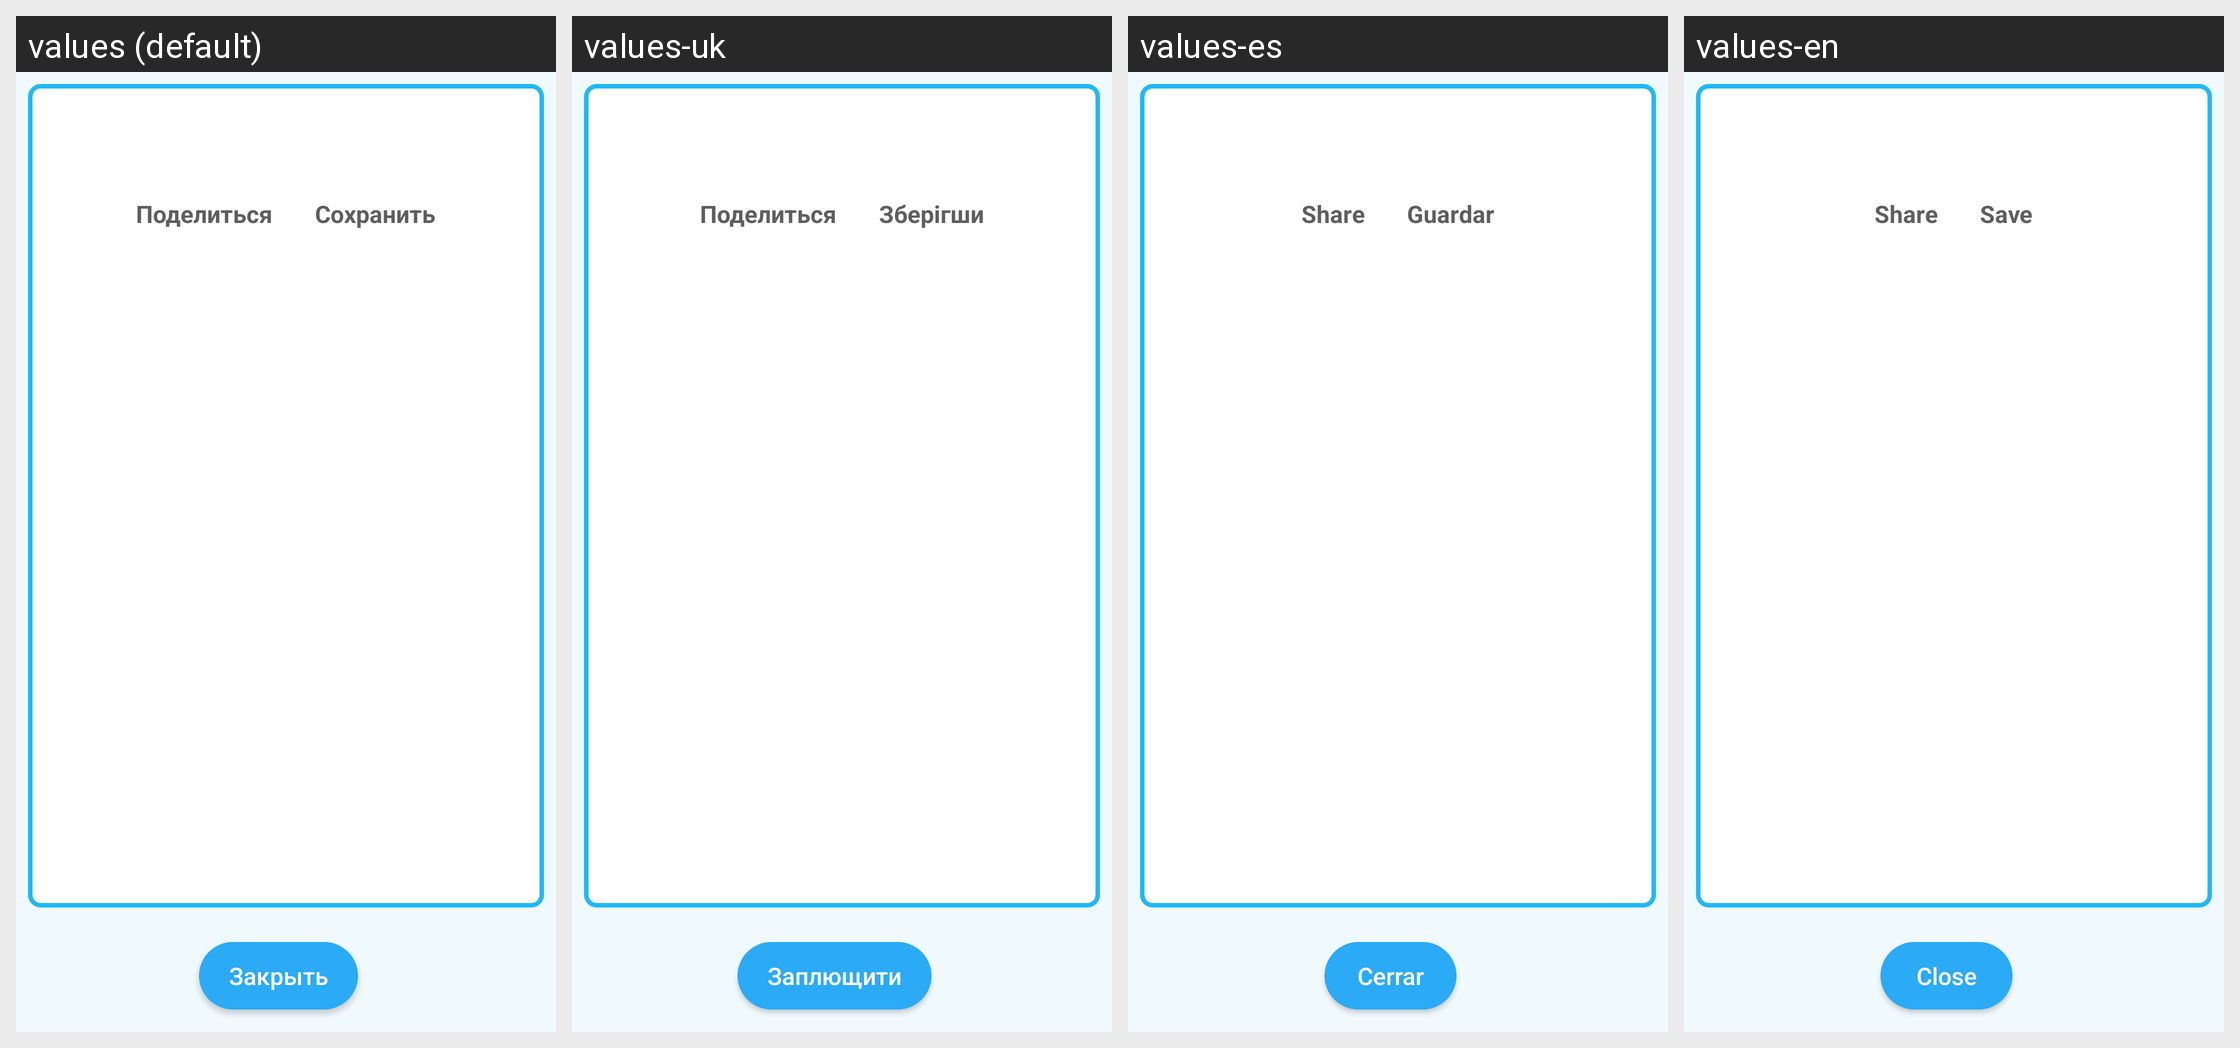

This grid shows one Android layout under several languages. Give, for every string resource on the screen, its name, the default text and each shown locale's text.
Android screen res/layout/fragment_show_poll_data.xml rendered under 4 locales, left to right: values (default), values-uk, values-es, values-en. Device: Nexus 5 (rendered at 1080×1920; each locale shown at half size, 540×960, under a caption strip naming it); theme Theme.AppCompat.Light.NoActionBar.FullScreen.
Strings drawn on this screen, with the default value and each locale's value (text and hints the layout hard-codes, and strings that could not be matched under every locale, appear in the picture but are not listed):

share
  values: Поделиться
  values-uk: Поделиться
  values-es: Share
  values-en: Share

save
  values: Сохранить
  values-uk: Зберігши
  values-es: Guardar
  values-en: Save

close
  values: Закрыть
  values-uk: Заплющити
  values-es: Cerrar
  values-en: Close
